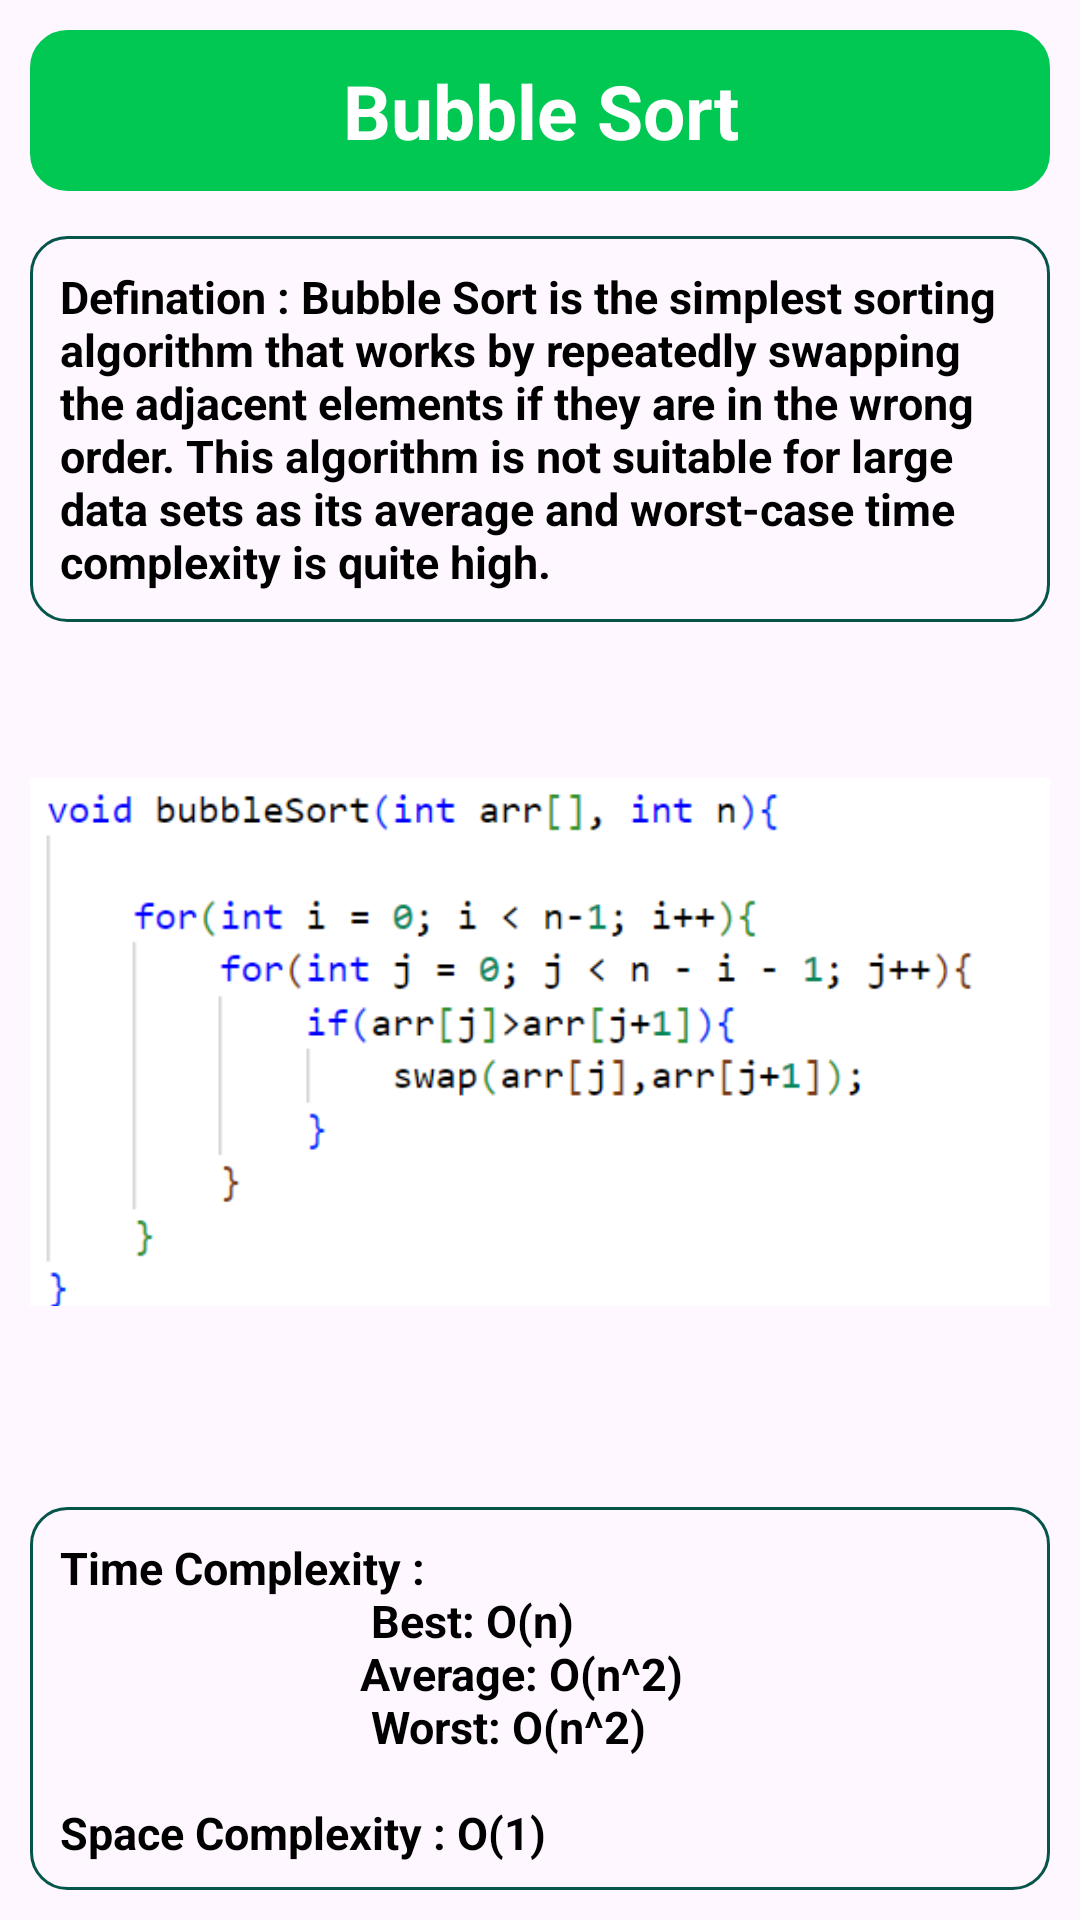

Produce the Android XML layout that renders to this screen, including the resource entries it uses.
<!-- AndroidManifest.xml: application theme Theme.AlgoExpress -->
<!-- res/layout/activity_bubble_sort.xml -->
<?xml version="1.0" encoding="utf-8"?>
<LinearLayout xmlns:android="http://schemas.android.com/apk/res/android"
    xmlns:app="http://schemas.android.com/apk/res-auto"
    xmlns:tools="http://schemas.android.com/tools"
    android:id="@+id/main"
    android:layout_width="match_parent"
    android:layout_height="match_parent"
    android:orientation="vertical"
    android:padding="10dp"
    tools:context=".BubbleSortActivity">
    <TextView
        android:layout_width="match_parent"
        android:layout_height="wrap_content"
        android:text="Bubble Sort"
        android:textColor="@color/white"
        android:textStyle="bold"
        android:textSize="25sp"
        android:padding="10dp"
        android:background="@drawable/layout_border"
        android:backgroundTint="#00C853"
        android:gravity="center"
        />
    <TextView
        android:layout_width="match_parent"
        android:layout_height="wrap_content"
        android:layout_marginTop="15dp"
        android:text="@string/bubbleDefination"
        android:textColor="@color/black"
        android:textStyle="bold"
        android:textSize="15dp"
        android:padding="10dp"
        android:background="@drawable/layout_border"
        />
    <ImageView
        android:layout_width="match_parent"
        android:layout_height="280dp"
        android:src="@drawable/bubble_pseudo"
        />
    <TextView
        android:layout_width="match_parent"
        android:layout_height="wrap_content"
        android:layout_marginTop="15dp"
        android:text="@string/bubble_time_complexity"
        android:textColor="@color/black"
        android:textStyle="bold"
        android:textSize="15dp"
        android:padding="10dp"
        android:background="@drawable/layout_border"
        />
    <Button
        android:id="@+id/btnBubbleVisualize"
        android:layout_width="wrap_content"
        android:layout_height="wrap_content"
        android:layout_gravity="center"
        android:backgroundTint="#C51162"
        android:padding="10dp"
        android:layout_marginTop="10dp"
        android:text="Visualize Bubble Sort"
        android:textColor="@color/white"
        android:textSize="18sp"
        android:textStyle="bold"
        />


</LinearLayout>
<!-- resources referenced by this layout -->
<resources>
  <color name="black">#FF000000</color>
  <color name="white">#FFFFFFFF</color>
  <!-- drawable bubble_pseudo: png bitmap (drawable, 14546 bytes) -->
  <!-- drawable layout_border (drawable) -->
  <?xml version="1.0" encoding="utf-8"?>
  <shape xmlns:android="http://schemas.android.com/apk/res/android">
      <stroke android:color="@color/border2"
          android:width="1dp"
          />
      <corners android:radius="12dp"/>
  </shape>
  <string name="bubbleDefination">Defination : Bubble Sort is the simplest sorting algorithm that works by repeatedly swapping the adjacent elements if they are in the wrong order. This algorithm is not suitable for large data sets as its average and worst-case time complexity is quite high.</string>
  <string name="bubble_time_complexity">Time Complexity :\n\t\t\t\t\t\t\t\t\t\t\t\t\t\t\t Best: O(n) \n\t\t\t\t\t\t\t\t\t\t\t\t\t\t\tAverage: O(n^2)\n\t\t\t\t\t\t\t\t\t\t\t\t\t\t\t Worst: O(n^2)\n\nSpace Complexity : O(1)</string>
  <style name="Theme.AlgoExpress" parent="Base.Theme.AlgoExpress" />
  <color name="border2">#05554B</color>
  <style name="Base.Theme.AlgoExpress" parent="Theme.Material3.DayNight.NoActionBar">
          
          
      </style>
</resources>
